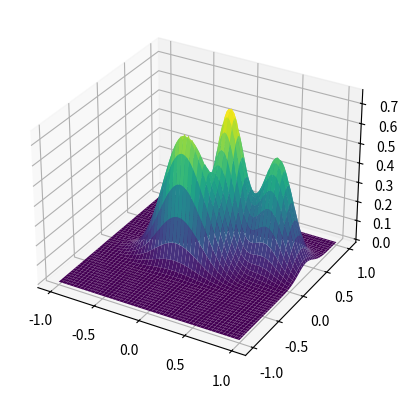

Write the Python code that produced this figure.
import numpy as np
import scipy.interpolate as spi
import matplotlib.pyplot as plt

def f(x1, x2):
    '''
    x1, x2 ∈ [-1,1]
    '''
    return 0.75*np.exp( (-((10*x1-2)**2)/4) - (((9*x2-2)**2)/4) ) + 0.65*np.exp( (-((9*x1+1)**2)/9) - (((10*x2+1)**2)/2) ) + 0.55*np.exp( (-((9*x1-6)**2)/4) - (((9*x2-3)**2)/4) ) - 0.01*np.exp( (-((9*x1-7)**2)/4) - (((9*x2-3)**2)/4) )

# Grafico utilizando matplotlib
x1 = np.linspace(-1, 1, 100)
x2 = np.linspace(-1, 1, 100)
X1, X2 = np.meshgrid(x1, x2)
Z = f(X1, X2)

# Meshgrid -> For example, if x1 = [1, 2, 3] and x2 = [4, 5, 6], f(x1, x2) will give you the result of applying the function to the pairs (1, 4), (2, 5), and (3, 6). But with X1, X2 = np.meshgrid(x1, x2), you will get the result of applying the function to the pairs (1, 4), (1, 5), (1, 6), (2, 4), (2, 5), (2, 6), (3, 4), (3, 5), and (3, 6).

fig = plt.figure()
ax = fig.add_subplot(111, projection='3d')
ax.plot_surface(X1, X2, Z, cmap='viridis')
plt.show()

# interpolo la funcion f usando grid data
xi = np.linspace(-1, 1, 15)
yi = np.linspace(-1, 1, 15)
X, Y = np.meshgrid(xi, yi)

# Z = f(X, Y)
# f = spi.interp2d(xi, yi, Z, kind='linear')
# plt.imshow(f(xi, yi), cmap='viridis')
# plt.show()
